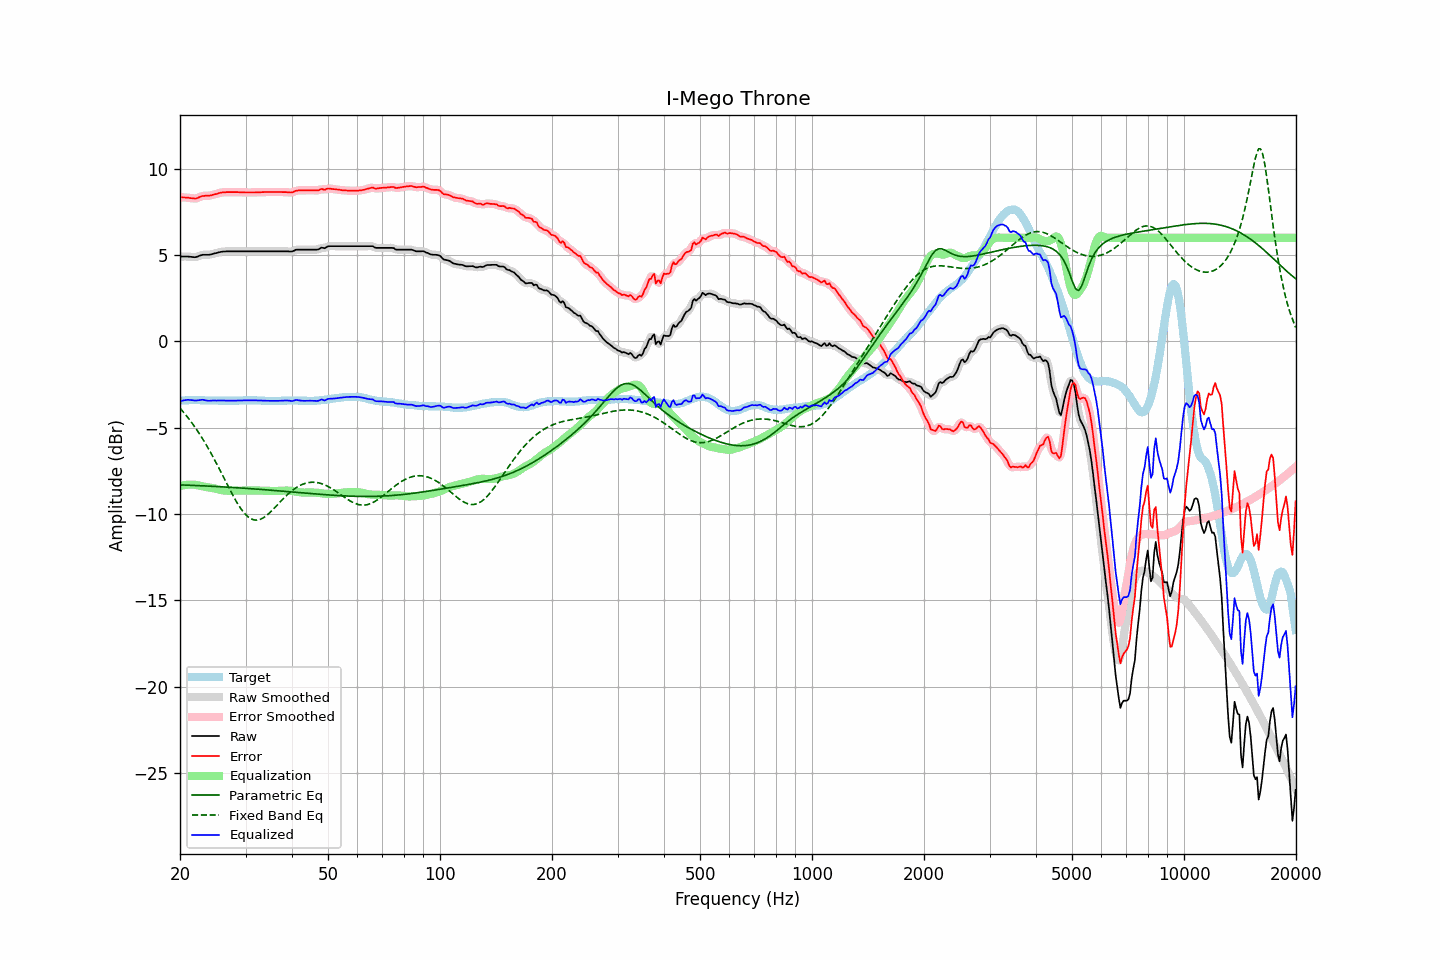

Data behind this chart, as committed beside it:
frequency, raw, error, smoothed, error_smoothed, equalization, parametric_eq, fixed_band_eq, equalized_raw, equalized_smoothed, target
20.00, 4.92, 8.36, 4.92, 8.36, -8.38, -8.31, -3.87, -3.47, -3.47, -3.44
20.20, 4.92, 8.35, 4.92, 8.35, -8.36, -8.31, -3.97, -3.44, -3.44, -3.43
20.40, 4.92, 8.34, 4.92, 8.34, -8.34, -8.32, -4.08, -3.42, -3.42, -3.42
20.61, 4.92, 8.34, 4.92, 8.34, -8.32, -8.32, -4.19, -3.40, -3.40, -3.42
20.81, 4.92, 8.33, 4.92, 8.33, -8.31, -8.32, -4.30, -3.39, -3.39, -3.41
21.02, 4.92, 8.33, 4.91, 8.32, -8.30, -8.33, -4.42, -3.38, -3.39, -3.41
21.23, 4.91, 8.31, 4.91, 8.31, -8.30, -8.33, -4.54, -3.39, -3.39, -3.40
21.44, 4.90, 8.30, 4.90, 8.30, -8.30, -8.34, -4.67, -3.40, -3.40, -3.40
21.66, 4.89, 8.29, 4.88, 8.29, -8.30, -8.34, -4.79, -3.41, -3.41, -3.40
21.87, 4.88, 8.28, 4.88, 8.28, -8.30, -8.34, -4.93, -3.42, -3.42, -3.40
22.09, 4.89, 8.28, 4.89, 8.29, -8.32, -8.35, -5.06, -3.43, -3.42, -3.39
22.31, 4.92, 8.31, 4.92, 8.31, -8.33, -8.35, -5.20, -3.41, -3.41, -3.39
22.54, 4.96, 8.36, 4.96, 8.36, -8.35, -8.36, -5.34, -3.39, -3.40, -3.40
22.76, 4.99, 8.40, 4.99, 8.40, -8.37, -8.36, -5.48, -3.38, -3.38, -3.41
22.99, 5.02, 8.43, 5.01, 8.42, -8.39, -8.37, -5.63, -3.38, -3.38, -3.41
23.22, 5.02, 8.43, 5.02, 8.44, -8.41, -8.37, -5.79, -3.40, -3.40, -3.41
23.45, 5.02, 8.44, 5.02, 8.44, -8.43, -8.37, -5.94, -3.41, -3.41, -3.42
23.69, 5.02, 8.44, 5.02, 8.44, -8.45, -8.38, -6.10, -3.43, -3.43, -3.42
23.92, 5.02, 8.44, 5.02, 8.45, -8.46, -8.38, -6.26, -3.44, -3.44, -3.42
24.16, 5.04, 8.46, 5.04, 8.46, -8.47, -8.39, -6.43, -3.43, -3.43, -3.42
24.40, 5.06, 8.48, 5.06, 8.48, -8.49, -8.39, -6.60, -3.43, -3.43, -3.42
24.65, 5.09, 8.51, 5.08, 8.50, -8.51, -8.40, -6.77, -3.42, -3.42, -3.42
24.89, 5.11, 8.53, 5.11, 8.53, -8.53, -8.40, -6.95, -3.42, -3.42, -3.42
25.14, 5.13, 8.55, 5.13, 8.56, -8.56, -8.41, -7.12, -3.43, -3.42, -3.42
25.39, 5.16, 8.59, 5.16, 8.58, -8.58, -8.41, -7.30, -3.42, -3.42, -3.43
25.65, 5.18, 8.61, 5.18, 8.61, -8.60, -8.42, -7.49, -3.42, -3.42, -3.43
25.91, 5.20, 8.63, 5.20, 8.63, -8.62, -8.42, -7.67, -3.42, -3.42, -3.43
26.16, 5.21, 8.64, 5.21, 8.64, -8.63, -8.43, -7.85, -3.42, -3.43, -3.43
26.43, 5.21, 8.64, 5.21, 8.64, -8.64, -8.43, -8.04, -3.43, -3.43, -3.43
26.69, 5.22, 8.65, 5.22, 8.65, -8.65, -8.44, -8.22, -3.43, -3.43, -3.43
26.96, 5.22, 8.65, 5.22, 8.65, -8.65, -8.45, -8.40, -3.43, -3.43, -3.43
27.23, 5.22, 8.65, 5.22, 8.65, -8.65, -8.45, -8.58, -3.43, -3.43, -3.43
27.50, 5.22, 8.65, 5.22, 8.65, -8.65, -8.46, -8.76, -3.43, -3.43, -3.43
27.77, 5.22, 8.65, 5.22, 8.65, -8.65, -8.46, -8.94, -3.43, -3.43, -3.43
28.05, 5.22, 8.65, 5.22, 8.65, -8.65, -8.47, -9.11, -3.43, -3.43, -3.43
28.33, 5.22, 8.65, 5.22, 8.65, -8.65, -8.47, -9.27, -3.43, -3.43, -3.43
28.62, 5.22, 8.65, 5.22, 8.65, -8.64, -8.48, -9.42, -3.43, -3.43, -3.43
28.90, 5.22, 8.64, 5.22, 8.64, -8.64, -8.49, -9.57, -3.42, -3.42, -3.42
29.19, 5.22, 8.64, 5.22, 8.64, -8.64, -8.49, -9.71, -3.42, -3.42, -3.42
29.48, 5.22, 8.64, 5.22, 8.64, -8.64, -8.50, -9.83, -3.42, -3.42, -3.42
29.78, 5.22, 8.63, 5.22, 8.63, -8.63, -8.50, -9.95, -3.42, -3.42, -3.41
30.08, 5.22, 8.63, 5.22, 8.63, -8.63, -8.51, -10.05, -3.41, -3.41, -3.41
30.38, 5.22, 8.63, 5.22, 8.63, -8.63, -8.52, -10.14, -3.41, -3.41, -3.41
30.68, 5.22, 8.63, 5.22, 8.63, -8.63, -8.52, -10.21, -3.41, -3.41, -3.41
30.99, 5.22, 8.63, 5.22, 8.63, -8.63, -8.53, -10.27, -3.41, -3.41, -3.41
31.30, 5.22, 8.63, 5.22, 8.63, -8.63, -8.54, -10.31, -3.41, -3.41, -3.41
31.61, 5.22, 8.63, 5.22, 8.63, -8.63, -8.54, -10.34, -3.41, -3.41, -3.41
31.93, 5.22, 8.63, 5.22, 8.63, -8.63, -8.55, -10.35, -3.42, -3.42, -3.41
32.24, 5.22, 8.64, 5.22, 8.64, -8.64, -8.56, -10.35, -3.42, -3.42, -3.42
32.57, 5.22, 8.64, 5.22, 8.64, -8.64, -8.57, -10.33, -3.42, -3.42, -3.42
32.89, 5.22, 8.64, 5.22, 8.64, -8.64, -8.57, -10.30, -3.43, -3.43, -3.42
33.22, 5.22, 8.65, 5.22, 8.65, -8.65, -8.58, -10.26, -3.43, -3.43, -3.43
33.55, 5.22, 8.65, 5.22, 8.65, -8.65, -8.59, -10.21, -3.43, -3.43, -3.43
33.89, 5.22, 8.66, 5.22, 8.66, -8.65, -8.59, -10.14, -3.44, -3.44, -3.44
34.23, 5.22, 8.66, 5.22, 8.66, -8.66, -8.60, -10.07, -3.44, -3.44, -3.44
34.57, 5.22, 8.66, 5.22, 8.66, -8.66, -8.61, -9.99, -3.44, -3.44, -3.44
34.92, 5.22, 8.66, 5.22, 8.66, -8.66, -8.62, -9.91, -3.44, -3.44, -3.44
35.27, 5.22, 8.66, 5.22, 8.66, -8.66, -8.62, -9.82, -3.44, -3.44, -3.44
35.62, 5.22, 8.66, 5.22, 8.66, -8.66, -8.63, -9.72, -3.44, -3.44, -3.44
35.97, 5.22, 8.66, 5.22, 8.66, -8.66, -8.64, -9.62, -3.44, -3.44, -3.44
... 635 more rows
